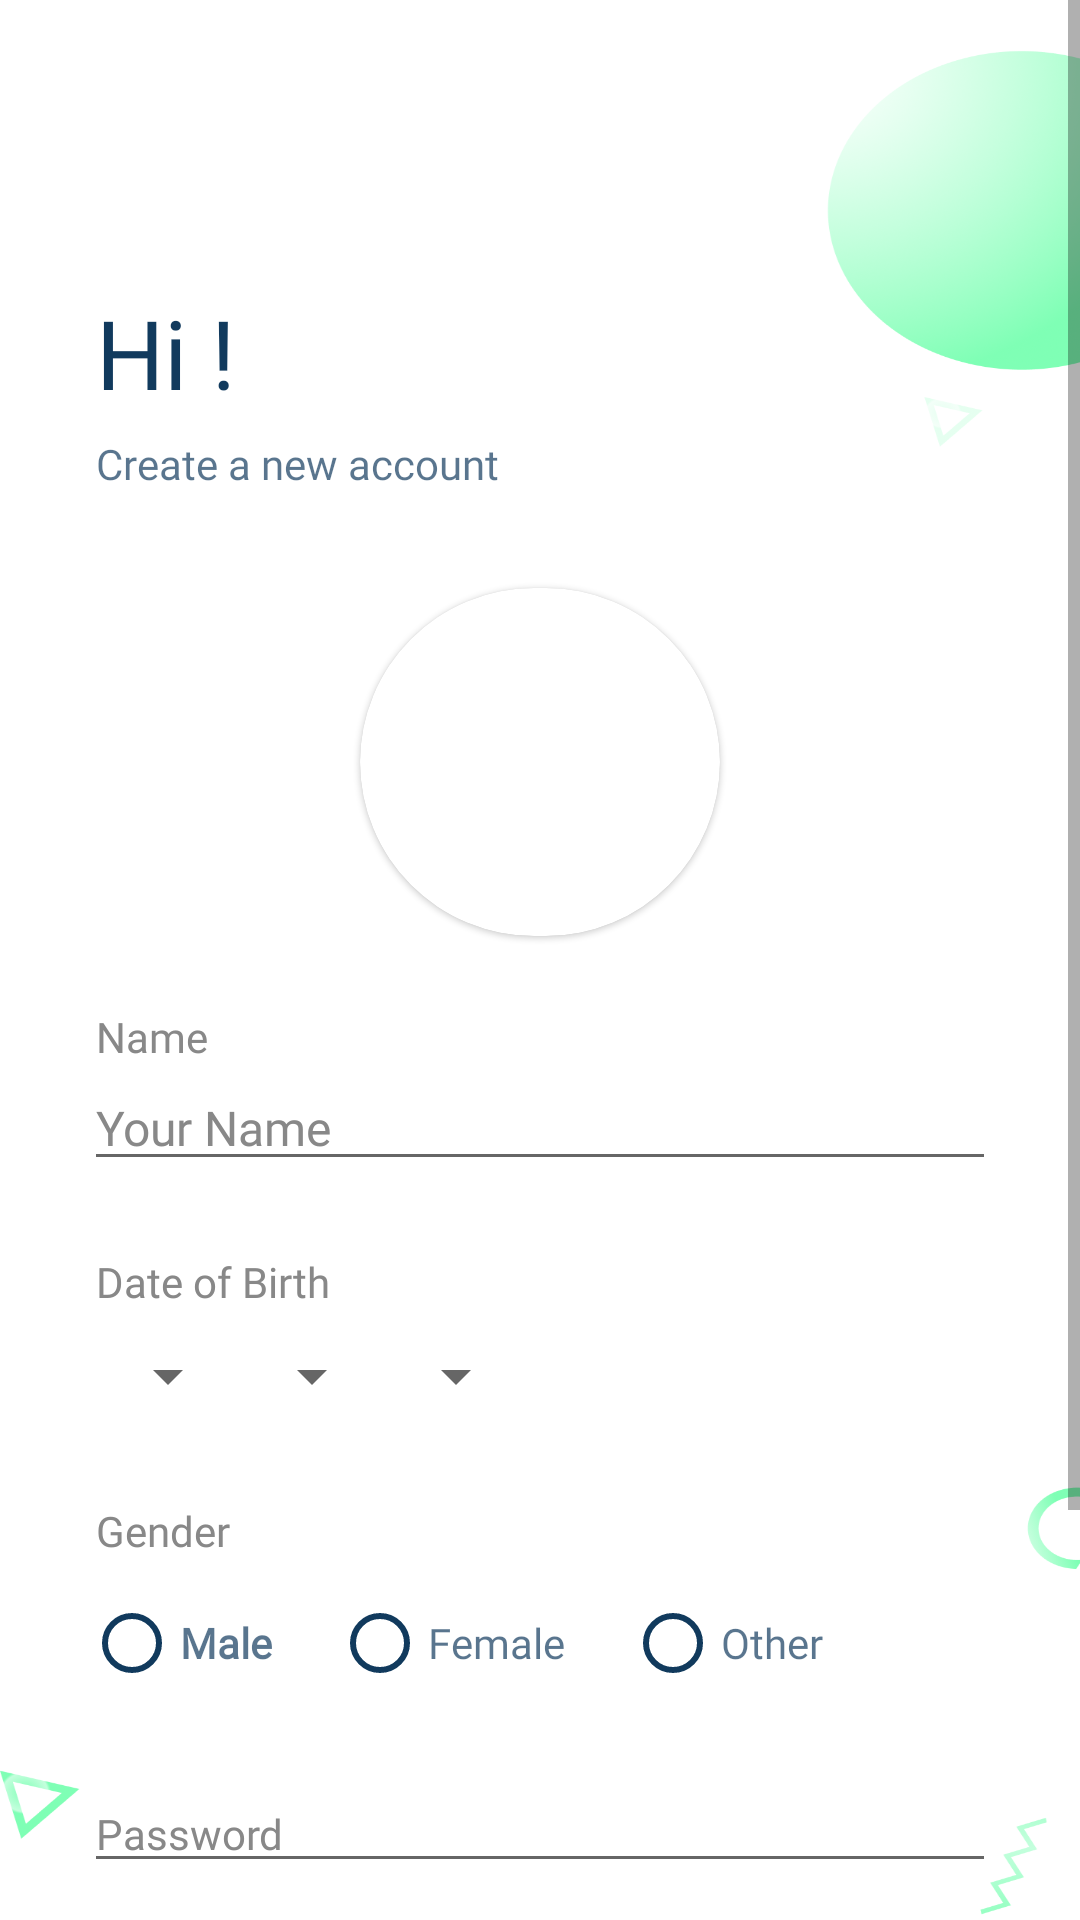

Android layout source for this screen:
<!-- AndroidManifest.xml: application theme Theme.WeChat -->
<!-- res/layout/activity_register.xml -->
<?xml version="1.0" encoding="utf-8"?>
<ScrollView xmlns:android="http://schemas.android.com/apk/res/android"
    xmlns:app="http://schemas.android.com/apk/res-auto"
    xmlns:tools="http://schemas.android.com/tools"
    android:layout_width="match_parent"
    android:layout_height="match_parent"
    tools:context=".activities.login.RegisterActivity"
    android:background="@drawable/complementary_graphics">

    <RelativeLayout
        android:layout_width="match_parent"
        android:layout_height="wrap_content"
        android:layout_marginHorizontal="@dimen/margin_medium"
        android:paddingBottom="@dimen/margin_large">

        <androidx.appcompat.widget.AppCompatImageView
            android:id="@+id/btnRegisterBack"
            android:layout_width="@dimen/margin_xlarge"
            android:layout_height="@dimen/margin_xlarge"
            android:src="@drawable/baseline_arrow_back_blue_24dp"
            android:layout_marginTop="@dimen/margin_medium_2"/>

        <androidx.appcompat.widget.AppCompatTextView
            android:layout_below="@id/btnRegisterBack"
            android:id="@+id/tvHi"
            android:layout_width="wrap_content"
            android:layout_height="wrap_content"
            android:text="@string/lbl_otp_hi"
            android:textSize="@dimen/text_heading_2x"
            android:textColor="@color/colorPrimary"
            android:textAppearance="@style/yorkie"
            android:layout_marginTop="@dimen/margin_xxlarge"
            android:layout_marginHorizontal="@dimen/margin_large"/>

        <androidx.appcompat.widget.AppCompatTextView
            android:layout_below="@id/tvHi"
            android:id="@+id/tvCreate"
            android:layout_width="wrap_content"
            android:layout_height="wrap_content"
            android:text="@string/lbl_otp_create"
            android:textSize="@dimen/text_regular"
            android:textColor="@color/colorSecondaryText"
            android:textAppearance="@style/notosans"
            android:layout_marginTop="@dimen/margin_card_medium"
            android:layout_marginHorizontal="@dimen/margin_large" />

        <com.google.android.material.card.MaterialCardView
            android:layout_below="@id/tvCreate"
            android:id="@+id/btnProfileImage"
            android:layout_width="wrap_content"
            android:layout_height="wrap_content"
            app:cardCornerRadius="@dimen/margin_60dp"
            android:layout_centerHorizontal="true"
            android:layout_marginTop="@dimen/margin_xlarge">

            <androidx.appcompat.widget.AppCompatImageView
                android:id="@+id/ivProfileImage"
                android:layout_width="@dimen/width_register_profile"
                android:layout_height="116dp"
                android:scaleType="centerCrop"
                android:src="@drawable/empty_profile" />

        </com.google.android.material.card.MaterialCardView>

        <androidx.appcompat.widget.AppCompatTextView
            android:layout_below="@id/btnProfileImage"
            android:id="@+id/tvName"
            android:layout_width="wrap_content"
            android:layout_height="wrap_content"
            android:text="@string/lbl_register_name"
            android:textSize="@dimen/text_regular"
            android:textColor="@color/colorHintText"
            android:textAppearance="@style/notosans"
            android:layout_marginTop="@dimen/margin_large"
            android:layout_marginHorizontal="@dimen/margin_large"/>

        <androidx.appcompat.widget.AppCompatEditText
            android:layout_below="@id/tvName"
            android:id="@+id/etName"
            android:layout_width="match_parent"
            android:layout_height="wrap_content"
            android:hint="@string/lbl_register_hint_name"
            android:textColorHint="@color/colorHintText"
            android:textSize="@dimen/text_regular_2x"
            android:textColor="@color/colorPrimaryText"
            android:textAppearance="@style/yorkie"
            android:inputType="text"
            android:layout_marginHorizontal="@dimen/margin_medium_3"/>

        <androidx.appcompat.widget.AppCompatTextView
            android:layout_below="@id/etName"
            android:id="@+id/tvDateOfBirth"
            android:layout_width="wrap_content"
            android:layout_height="wrap_content"
            android:text="@string/lbl_register_dob"
            android:textSize="@dimen/text_regular"
            android:textColor="@color/colorHintText"
            android:textAppearance="@style/notosans"
            android:layout_marginTop="@dimen/margin_large"
            android:layout_marginHorizontal="@dimen/margin_large"/>

        <LinearLayout
            android:layout_below="@id/tvDateOfBirth"
            android:id="@+id/llSpinnersDateOfBirth"
            android:layout_width="match_parent"
            android:layout_height="wrap_content"
            android:layout_marginHorizontal="@dimen/margin_large"
            android:layout_marginTop="@dimen/margin_small"
            android:orientation="horizontal">

            <Spinner
                android:id="@+id/spinnerDay"
                android:layout_width="wrap_content"
                android:layout_height="@dimen/margin_36dp"
                android:elevation="@dimen/margin_medium"
                android:spinnerMode="dropdown"
                tools:ignore="TouchTargetSizeCheck" />

            <Spinner
                android:id="@+id/spinnerMonth"
                android:layout_width="wrap_content"
                android:layout_height="@dimen/margin_36dp"
                android:elevation="@dimen/margin_medium"
                android:spinnerMode="dropdown"
                tools:ignore="TouchTargetSizeCheck" />

            <Spinner
                android:id="@+id/spinnerYear"
                android:layout_width="wrap_content"
                android:layout_height="@dimen/margin_36dp"
                android:elevation="@dimen/margin_medium"
                android:spinnerMode="dropdown"
                tools:ignore="TouchTargetSizeCheck" />

        </LinearLayout>

        <androidx.appcompat.widget.AppCompatTextView
            android:layout_below="@id/llSpinnersDateOfBirth"
            android:id="@+id/tvGender"
            android:layout_width="wrap_content"
            android:layout_height="wrap_content"
            android:text="@string/lbl_register_gender"
            android:textSize="@dimen/text_regular"
            android:textColor="@color/colorHintText"
            android:textAppearance="@style/notosans"
            android:layout_marginTop="@dimen/margin_large"
            android:layout_marginHorizontal="@dimen/margin_large"/>

        <RadioGroup
            android:layout_below="@id/tvGender"
            android:id="@+id/rgGender"
            android:layout_width="match_parent"
            android:layout_height="wrap_content"
            android:orientation="horizontal"
            android:layout_marginTop="@dimen/margin_small"
            android:layout_marginHorizontal="@dimen/margin_medium_3">

            <RadioButton
                android:id="@+id/rbMale"
                android:layout_width="wrap_content"
                android:layout_height="wrap_content"
                android:layout_marginEnd="@dimen/margin_medium_3"
                android:text="@string/lbl_register_rb_male"
                android:fontFamily="@font/yorkie_bold"
                android:textColor="@color/colorSecondaryText"
                android:textSize="@dimen/text_regular"
                android:textStyle="bold"
                android:checked="false"
                android:buttonTint="@color/colorPrimary"/>

            <RadioButton
                android:id="@+id/rbFemale"
                android:layout_width="wrap_content"
                android:layout_height="wrap_content"
                android:layout_marginEnd="@dimen/margin_medium_3"
                android:checked="false"
                android:text="@string/lbl_register_rb_female"
                android:fontFamily="@font/yorkie_bold"
                android:textColor="@color/colorSecondaryText"
                android:textSize="@dimen/text_regular"
                android:buttonTint="@color/colorPrimary"/>

            <RadioButton
                android:id="@+id/rbOther"
                android:layout_width="wrap_content"
                android:layout_height="wrap_content"
                android:checked="false"
                android:text="@string/lbl_register_rb_other"
                android:fontFamily="@font/yorkie_bold"
                android:textColor="@color/colorSecondaryText"
                android:textSize="@dimen/text_regular"
                android:buttonTint="@color/colorPrimary"/>

        </RadioGroup>

        <androidx.appcompat.widget.AppCompatEditText
            android:layout_below="@id/rgGender"
            android:id="@+id/etPassword"
            android:layout_width="match_parent"
            android:layout_height="wrap_content"
            android:hint="@string/lbl_register_hint_password"
            android:textColorHint="@color/colorHintText"
            android:textSize="@dimen/text_regular"
            android:textColor="@color/colorPrimaryText"
            android:textAppearance="@style/notosans"
            android:inputType="textPassword"
            android:layout_marginTop="@dimen/margin_medium_3"
            android:layout_marginHorizontal="@dimen/margin_medium_3"/>

        <androidx.appcompat.widget.AppCompatCheckBox
            android:layout_below="@id/etPassword"
            android:id="@+id/cbAgree"
            android:layout_width="wrap_content"
            android:layout_height="wrap_content"
            android:text="@string/lbl_register_cb_agree"
            android:textColor="@color/colorPrimaryText"
            android:textAppearance="@style/notosans"
            android:textSize="@dimen/text_small"
            android:layout_marginTop="@dimen/margin_medium_2"
            android:layout_marginHorizontal="@dimen/margin_medium_3"
            android:buttonTint="@color/colorPrimary"/>

        <androidx.appcompat.widget.AppCompatImageView
            android:layout_below="@id/cbAgree"
            android:id="@+id/btnSignUp"
            android:layout_width="@dimen/width_login_btn"
            android:layout_height="@dimen/height_login_btn"
            android:src="@drawable/button_sign"
            android:layout_marginTop="@dimen/margin_xxlarge"
            android:layout_centerHorizontal="true"/>

    </RelativeLayout>

</ScrollView>
<!-- resources referenced by this layout -->
<resources>
  <color name="colorHintText">#888888</color>
  <color name="colorPrimary">#113A5D</color>
  <color name="colorPrimaryText">#062743</color>
  <color name="colorSecondaryText">#B2113A5D</color>
  <dimen name="height_login_btn">50dp</dimen>
  <dimen name="margin_36dp">36dp</dimen>
  <dimen name="margin_60dp">60dp</dimen>
  <dimen name="margin_card_medium">6dp</dimen>
  <dimen name="margin_large">24dp</dimen>
  <dimen name="margin_medium">8dp</dimen>
  <dimen name="margin_medium_2">16dp</dimen>
  <dimen name="margin_medium_3">20dp</dimen>
  <dimen name="margin_small">4dp</dimen>
  <dimen name="margin_xlarge">32dp</dimen>
  <dimen name="margin_xxlarge">48dp</dimen>
  <dimen name="text_heading_2x">32sp</dimen>
  <dimen name="text_regular">14sp</dimen>
  <dimen name="text_regular_2x">16sp</dimen>
  <dimen name="text_small">12sp</dimen>
  <dimen name="width_login_btn">130dp</dimen>
  <dimen name="width_register_profile">120dp</dimen>
  <!-- drawable button_sign: png bitmap (drawable-xxhdpi, 5124 bytes) -->
  <!-- drawable complementary_graphics: png bitmap (drawable-xxhdpi, 186204 bytes) -->
  <string name="lbl_otp_create">Create a new account</string>
  <string name="lbl_otp_hi">Hi !</string>
  <string name="lbl_register_cb_agree">    Agree To Term And Service</string>
  <string name="lbl_register_dob">Date of Birth</string>
  <string name="lbl_register_gender">Gender</string>
  <string name="lbl_register_hint_name">Your Name</string>
  <string name="lbl_register_hint_password">Password</string>
  <string name="lbl_register_name">Name</string>
  <string name="lbl_register_rb_female">Female</string>
  <string name="lbl_register_rb_male">Male</string>
  <string name="lbl_register_rb_other">Other</string>
  <style name="notosans">
          <item name="fontFamily">@font/notosans_medium</item>
      </style>
  <style name="yorkie">
          <item name="fontFamily">@font/yorkie_semibold</item>
      </style>
  <style name="Theme.WeChat" parent="Theme.MaterialComponents.DayNight.NoActionBar">
          
          <item name="colorPrimary">@color/colorPrimary</item>
          <item name="colorPrimaryVariant">@color/colorPrimaryDark</item>
          <item name="colorOnPrimary">@color/white</item>
  
          
          <item name="android:statusBarColor">@color/white</item>
          
      </style>
  <color name="colorPrimaryDark">#113A5D</color>
  <color name="white">#FFFFFFFF</color>
</resources>
